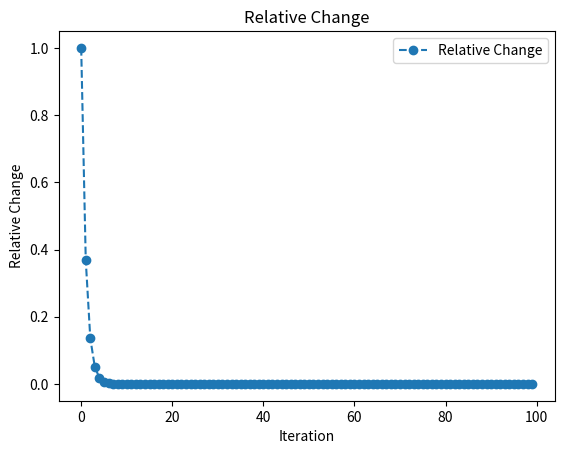
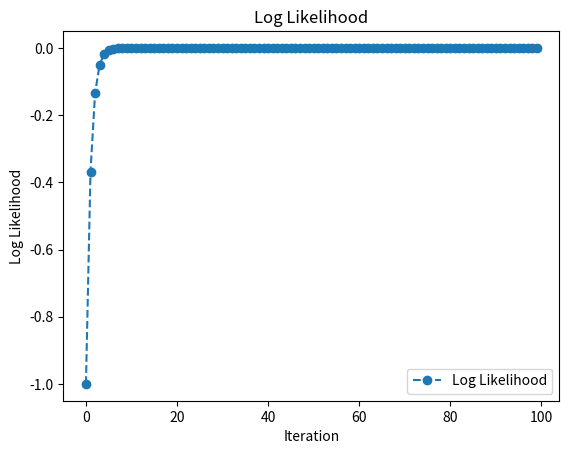

The script that saved these images, in order:
#Code for estimates of Log likelihood and Relative Change in log Likelihood plots 
#Problem 3 Part (b) and (c)
import matplotlib.pyplot as plt
import math

x1 = []
for i in range(100):
	x1.append(i)
        
y1 = []
for x in x1:
	y1.append(math.exp(x* -1.))


#First plot
plt.plot(x1, y1, label='Relative Change', linestyle='--', marker='o')
axes = plt.gca()
plt.xlabel('Iteration')
plt.ylabel('Relative Change')
plt.title("Relative Change")
plt.legend()
# plt.show()
plt.savefig("Relative Change Estimate")
plt.close()


y2 = []       
for x in x1:
	y2.append(math.exp(x* -1.)*-1)


#Second plot
plt.plot(x1, y2, label='Log Likelihood', linestyle='--', marker='o')
axes = plt.gca()
# axes.set_ylim([0,0.5])
plt.xlabel('Iteration')
plt.ylabel('Log Likelihood')
plt.title("Log Likelihood")
plt.legend()
# plt.show()
plt.savefig("Log Likelihood Estimate")
plt.close()
